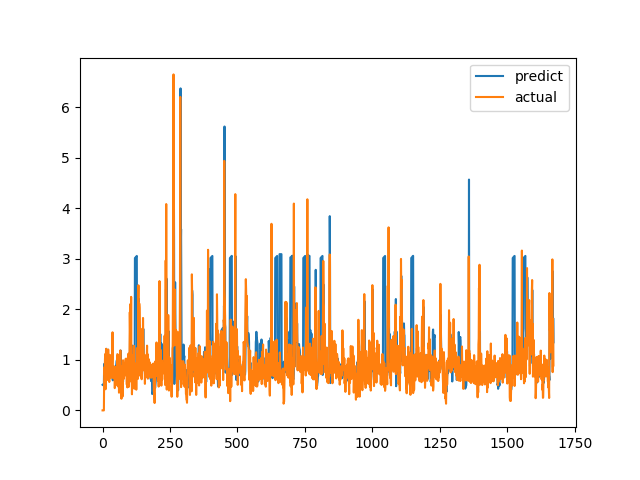

Values plotted in this chart, from the file beside it:
predict, actual
0.5067, 0.0
0.5123, 0.0
0.5126, 0.0
0.5162, 0.0
0.5239, 0.0
0.5294, 0.0
0.9225, 0.6915
0.9108, 0.8558
0.859, 0.7094
0.8146, 1.015
0.9559, 1.116
1.085, 0.4183
0.8252, 1.002
0.9762, 1.219
1.219, 1.143
1.082, 0.6528
0.7742, 0.6747
0.7424, 0.601
0.6706, 0.6695
0.6594, 0.6538
0.6759, 0.7814
0.7156, 1.206
0.9417, 0.8469
0.8537, 0.8286
0.7501, 0.6482
0.7136, 0.5624
0.6859, 0.7183
0.6701, 1.1
0.8282, 0.9542
0.8369, 0.729
0.8094, 0.6694
0.7827, 0.8631
0.698, 0.6465
0.8395, 0.8223
0.771, 0.9236
0.7023, 0.8301
0.7683, 1.067
0.6591, 1.546
0.5955, 0.6827
0.7727, 0.6386
0.801, 0.6464
0.7676, 0.6881
0.7361, 0.7274
0.76, 0.65
0.7651, 0.8694
0.8411, 0.4409
0.7901, 0.4519
0.7302, 0.7575
0.8691, 0.4952
0.8483, 0.6851
0.8836, 0.7244
0.913, 0.8654
0.9794, 0.74
0.9831, 0.8071
1.013, 0.8204
1.048, 1.114
0.9054, 1.109
0.9591, 0.4751
0.8231, 1.039
0.8973, 0.9458
... 1,612 more rows
